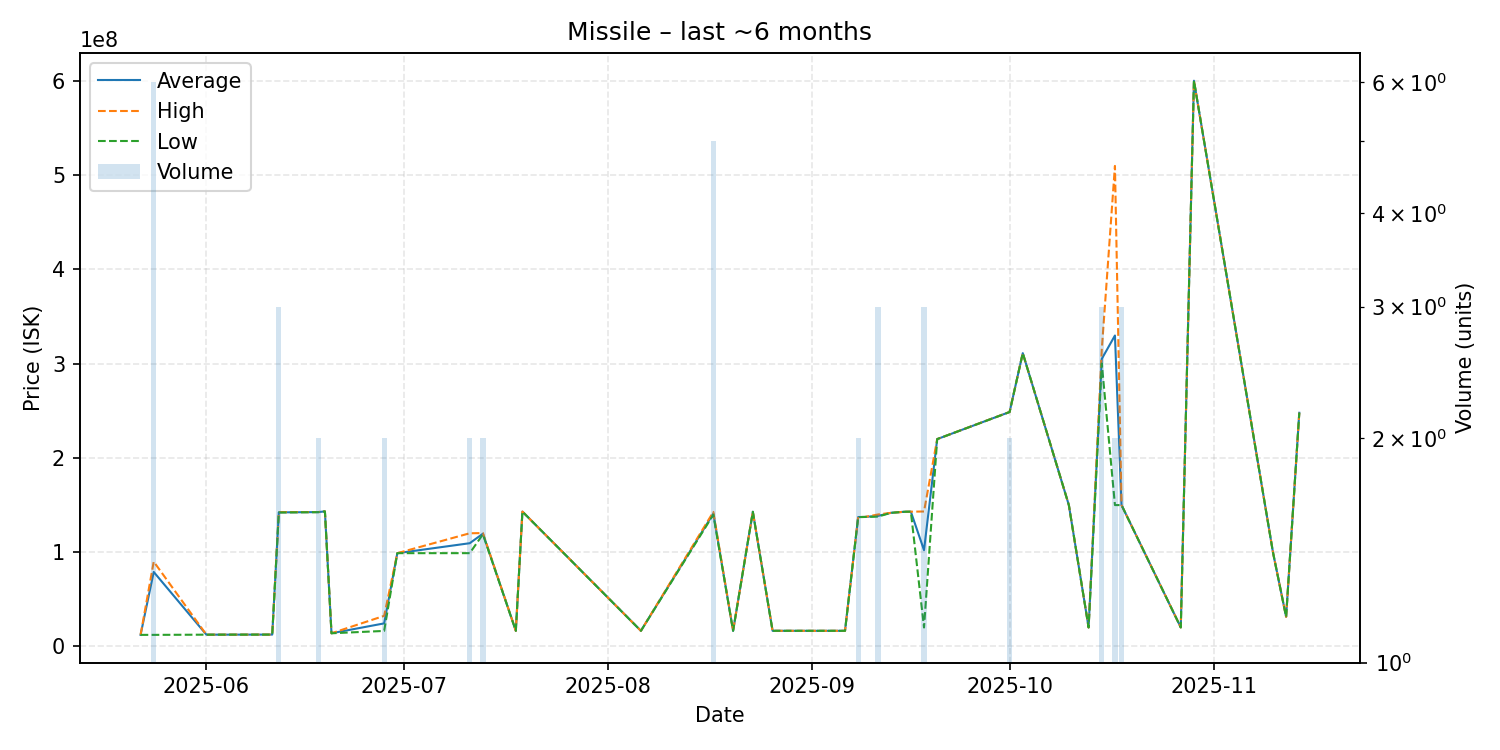

The file beside this chart, header and first rows:
date, average, highest, lowest, order_count, volume
2025-05-22, 12310000, 12310000, 12310000, 1, 1
2025-05-24, 79051667, 90000000, 12320000, 6, 6
2025-06-01, 12520000, 12520000, 12520000, 1, 1
2025-06-11, 12610000, 12610000, 12610000, 1, 1
2025-06-12, 142266667, 142500000, 142150000, 3, 3
2025-06-18, 142550000, 142600000, 142500000, 2, 2
2025-06-19, 143300000, 143300000, 143300000, 1, 1
2025-06-20, 14010000, 14010000, 14010000, 1, 1
2025-06-28, 24500000, 32500000, 16500000, 2, 2
2025-06-30, 98990000, 98990000, 98990000, 1, 1
2025-07-11, 109550000, 120100000, 99000000, 2, 2
2025-07-13, 119650000, 120300000, 119000000, 2, 2
2025-07-18, 16590000, 16590000, 16590000, 1, 1
2025-07-19, 143100000, 143100000, 143100000, 1, 1
2025-08-06, 16610000, 16610000, 16610000, 1, 1
2025-08-17, 141000000, 142750000, 139800000, 5, 5
2025-08-20, 16620000, 16620000, 16620000, 1, 1
2025-08-23, 142900000, 142900000, 142900000, 1, 1
2025-08-26, 16630000, 16630000, 16630000, 1, 1
2025-09-05, 16620000, 16620000, 16620000, 1, 1
2025-09-06, 16620000, 16620000, 16620000, 1, 1
2025-09-08, 137300000, 137300000, 137300000, 2, 2
2025-09-09, 137400000, 137400000, 137400000, 1, 1
2025-09-11, 138500000, 140000000, 137750000, 3, 3
2025-09-13, 141800000, 141800000, 141800000, 1, 1
2025-09-15, 142900000, 142900000, 142900000, 1, 1
2025-09-16, 143000000, 143000000, 143000000, 1, 1
2025-09-18, 102176667, 143200000, 20130000, 3, 3
2025-09-20, 220000000, 220000000, 220000000, 1, 1
2025-10-01, 248750000, 248800000, 248700000, 2, 2
2025-10-03, 311200000, 311200000, 311200000, 1, 1
2025-10-10, 150000000, 150000000, 150000000, 1, 1
2025-10-13, 20180000, 20180000, 20180000, 1, 1
2025-10-15, 305100000, 315000000, 300150000, 3, 3
2025-10-17, 329900000, 509800000, 150000000, 2, 2
2025-10-18, 150000000, 150000000, 150000000, 1, 3
2025-10-27, 20200000, 20200000, 20200000, 1, 1
2025-10-29, 600200000, 600200000, 600200000, 1, 1
2025-11-10, 100000000, 100000000, 100000000, 1, 1
2025-11-12, 31480000, 31480000, 31480000, 1, 1
2025-11-14, 247900000, 247900000, 247900000, 1, 1
